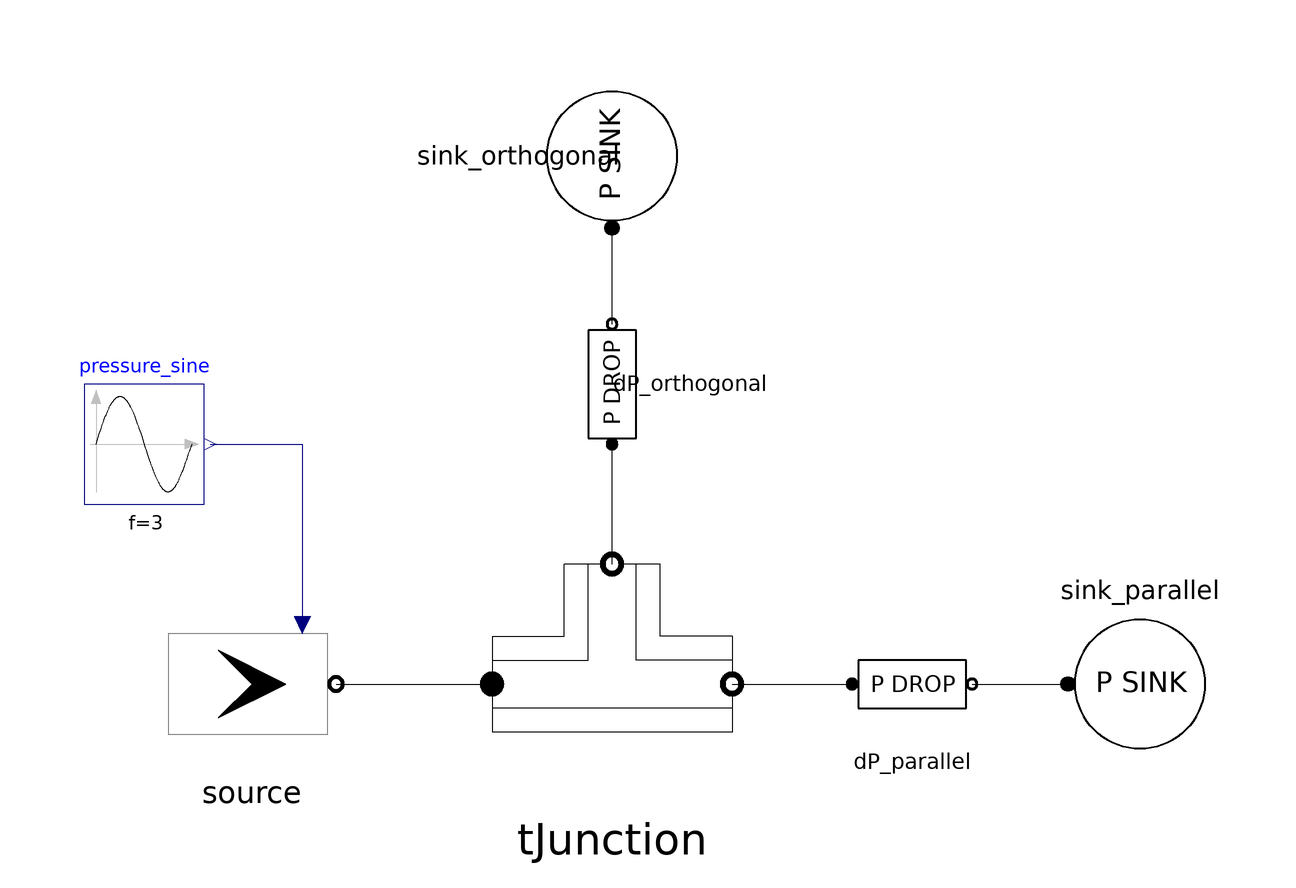

Above is the diagram view of the following Modelica model: its components placed by their Placement annotations and its connect equations drawn as lines.

model TJunction "Simple test of T-junction"

  BoundaryConditions.ZeroDimensional.pressure_source source(
    redeclare package Medium = Modelica.Media.Air.DryAirNasa,
    T_nom=293.15,
    use_in_P=true,
    use_in_T=false,
    T_start=293.15) annotation (Placement(transformation(
        extent={{14,14},{-14,-14}},
        rotation=180,
        origin={-60,0})));
  BoundaryConditions.ZeroDimensional.pressure_sink sink_orthogonal(
    redeclare package Medium = Modelica.Media.Air.DryAirNasa,
    P_di=100000,
    T_di=293.15,
    P_start=100000,
    T_start=293.15) annotation (Placement(transformation(
        extent={{12,-12},{-12,12}},
        rotation=-90,
        origin={0,88})));
  Modelica.Blocks.Sources.Sine pressure_sine(
    amplitude=0.4e5,
    f=3,
    offset=1.5e5,
    startTime=0.1) annotation (Placement(transformation(extent={{-88,30},{-68,
            50}})));
  Components.MassTransfer.DivergingTJunction tJunction(
    redeclare package Medium = Modelica.Media.Air.DryAirNasa,
    D_in(displayUnit="m") = 0.1,
    D_out_main(displayUnit="m") = 0.1,
    D_out_side(displayUnit="m") = 0.05,
    R_bend=0.08,
    V=1e-4,
    T_start=293.15,
    noInitialPressure=true)
    annotation (Placement(transformation(extent={{-20,-20},{20,20}})));
  BoundaryConditions.ZeroDimensional.pressure_sink sink_parallel(
    redeclare package Medium = Modelica.Media.Air.DryAirNasa,
    P_di=100000,
    T_di=293.15,
    P_start=100000,
    T_start=293.15) annotation (Placement(transformation(
        extent={{12,-12},{-12,12}},
        rotation=180,
        origin={88,0})));
  Components.MassTransfer.PressureDrop dP_parallel(
    redeclare package Medium = Modelica.Media.Air.DryAirNasa,
    option=DynTherM.Choices.PDropOpt.linear,
    R=1e5,
    P_start=100000,
    T_start=293.15)
    annotation (Placement(transformation(extent={{40,-10},{60,10}})));
  Components.MassTransfer.PressureDrop dP_orthogonal(
    redeclare package Medium = Modelica.Media.Air.DryAirNasa,
    option=DynTherM.Choices.PDropOpt.linear,
    R=2e5,
    P_start=100000,
    T_start=293.15) annotation (Placement(transformation(
        extent={{-10,-10},{10,10}},
        rotation=90,
        origin={0,50})));
equation
  connect(pressure_sine.y, source.in_P) annotation (Line(points={{-67,40},{
          -51.6,40},{-51.6,9.8}}, color={0,0,127}));
  connect(source.outlet, tJunction.inlet)
    annotation (Line(points={{-46,0},{-20,0}}, color={0,0,0}));
  connect(tJunction.outlet_side, dP_orthogonal.inlet)
    annotation (Line(points={{0,20},{0,40}}, color={0,0,0}));
  connect(dP_orthogonal.outlet, sink_orthogonal.inlet)
    annotation (Line(points={{0,60},{0,76}}, color={0,0,0}));
  connect(tJunction.outlet_main, dP_parallel.inlet)
    annotation (Line(points={{20,0},{40,0}}, color={0,0,0}));
  connect(dP_parallel.outlet, sink_parallel.inlet)
    annotation (Line(points={{60,0},{76,0}}, color={0,0,0}));
  annotation (Documentation(info="<html>

</html>"), experiment(__Dymola_NumberOfIntervals=100, __Dymola_Algorithm=
          "Dassl"));
end TJunction;